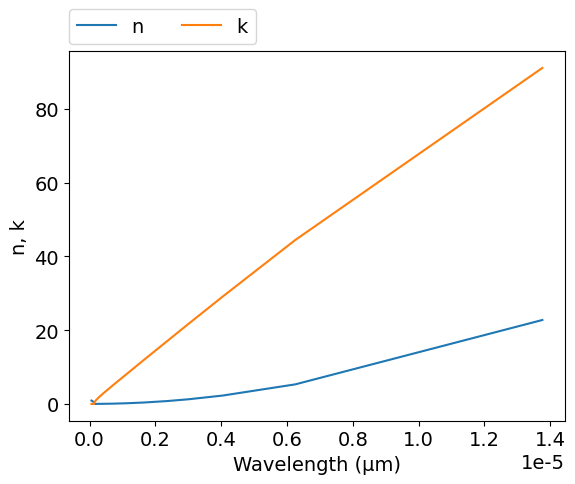

Source code (Python):
# Plot and write dispersive refractive indices of gold,
# using Eq. (1) in Ref. [1].
# [1] Rakić et al. 1998, https://doi.org/10.1364/AO.37.005271

import numpy as np
import matplotlib.pyplot as plt
import scipy.constants as const

# Drude model parameters for silver

omega_p_eV = 9.01  #eV
gamma_eV = 0.048 #eV

eV2omega = 2*np.pi*const.electron_volt/const.Planck
omega_p = eV2omega*omega_p_eV
gamma = eV2omega*gamma_eV
# omega_p = 1.3688599705386422e+16
# gamma = 72924837498174.06

def DrudeAg(omega):
    epsilon = 1-omega_p**2/(omega*(omega+1j*gamma))
    return epsilon+0j # forced to be complex-valued

omega_min = 0.01*omega_p
omega_max = 2.4*omega_p
npoints=200
omega = np.linspace(omega_min, omega_max, npoints)
ld = 2*np.pi*299792458/omega
epsilon2 = 1
omega_spp = omega_p/np.sqrt(1+epsilon2)
ld_spp = 2*np.pi*299792458/omega_spp
ld_p = 2*np.pi*299792458/omega_p
epsilon = DrudeAg(omega)
n = (epsilon**.5).real
k = (epsilon**.5).imag

# save to a file
file = open('agDrude.ref', 'w')
for i in range(npoints-1, -1, -1):
    file.write('{:.4e} {:.4e} {:.4e} \n'.format(ld[i], n[i], k[i]))
file.close()

# plot n,k vs μm
#
plt.rc('font', family='Arial', size='14')
#
plt.figure(3)
plt.plot(ld, n, label="n")
plt.plot(ld, k, label="k")
plt.xlabel('Wavelength (μm)')
plt.ylabel('n, k')
# plt.xscale('log')
# plt.yscale('log')
plt.legend(bbox_to_anchor=(0,1.02,1,0),loc=3,ncol=2,borderaxespad=0)
